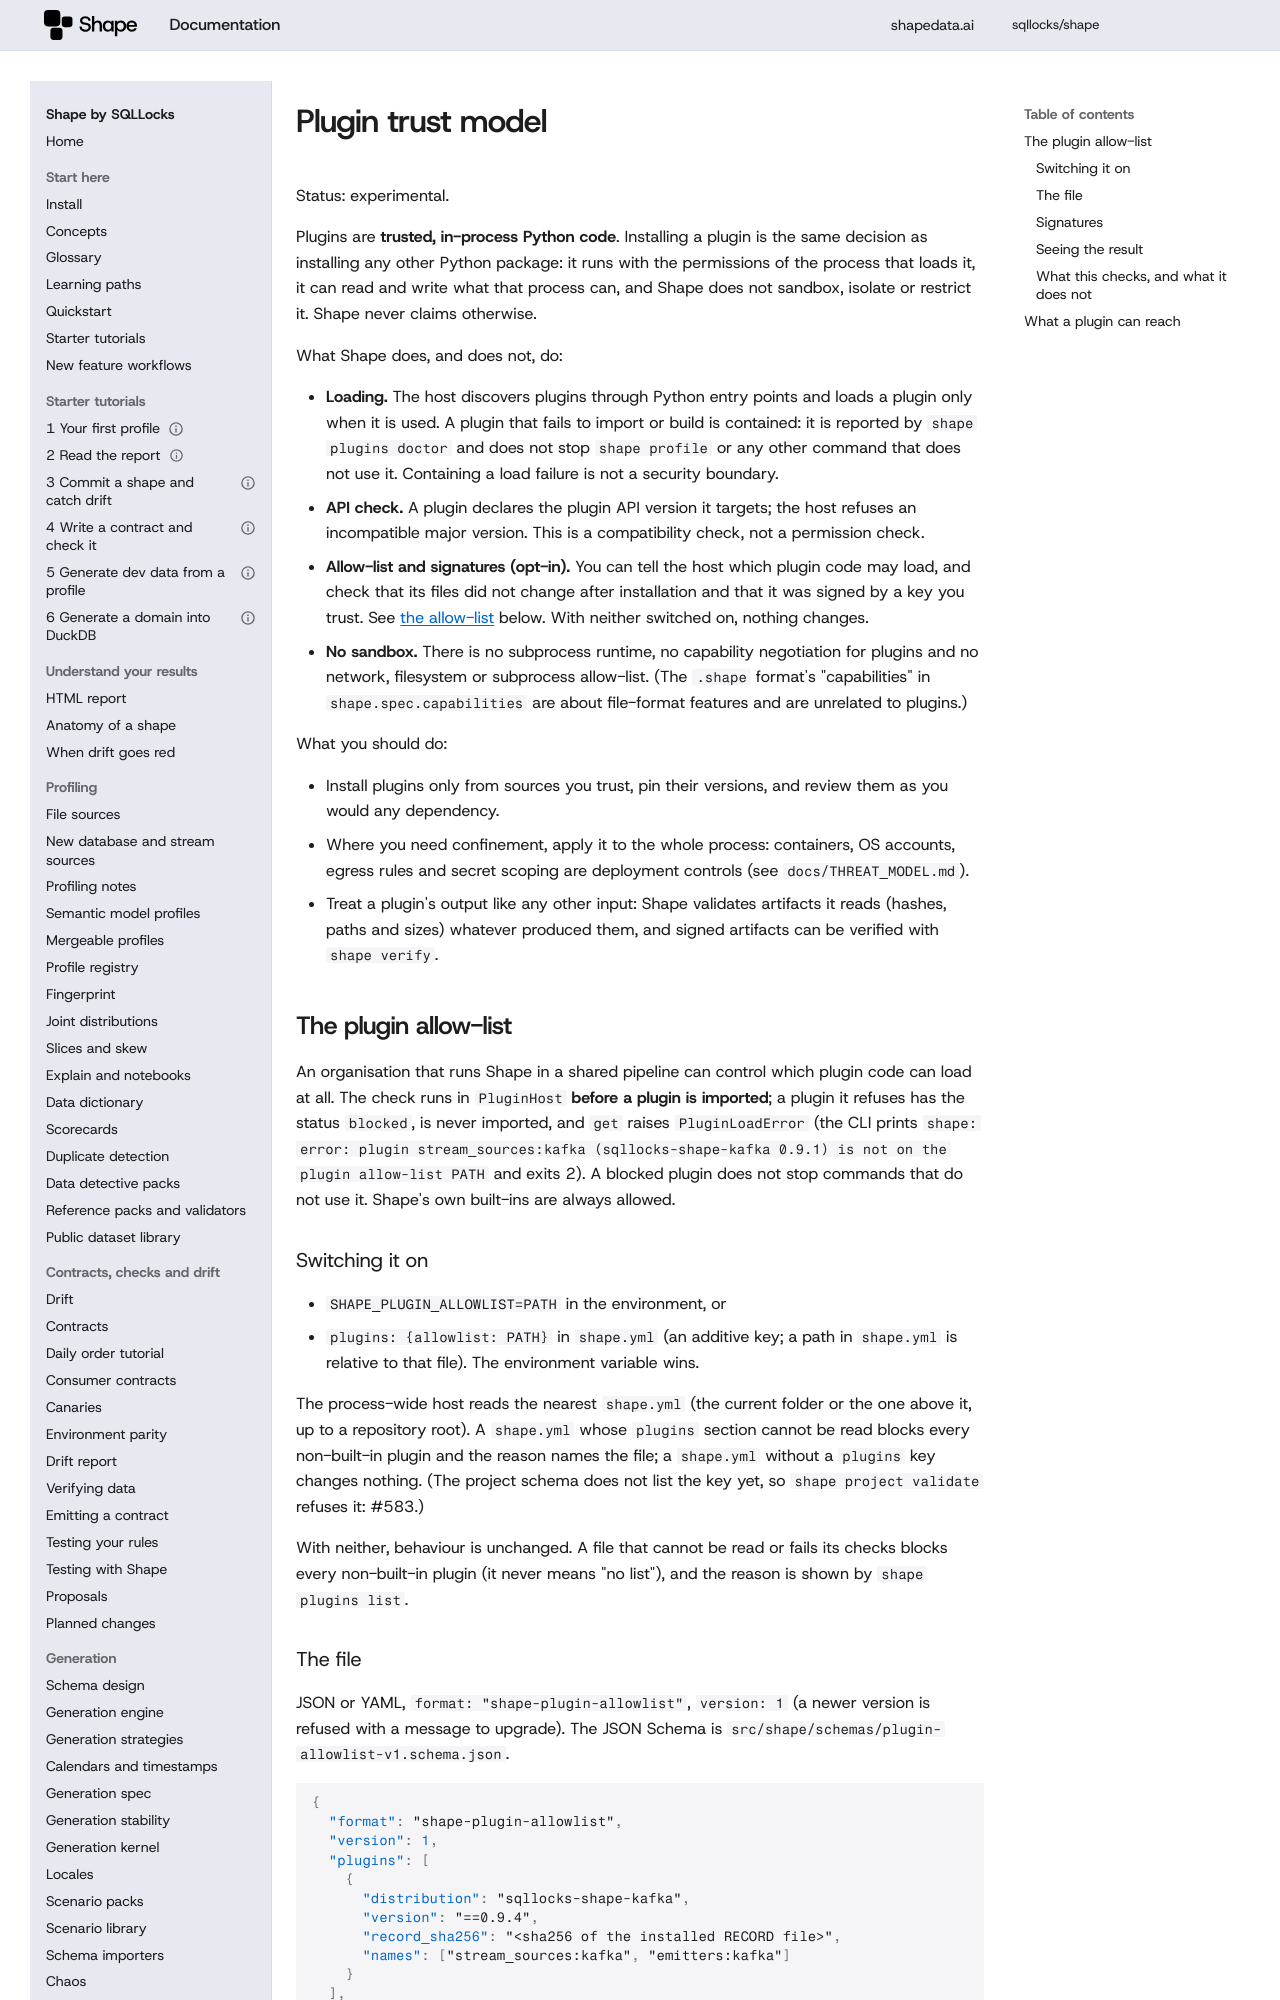

repository: sqllocks/shape · page: dev/plugins/trust-model/index.html · generator: mkdocs

# Plugin trust model

Status: experimental.


Plugins are **trusted, in-process Python code**. Installing a plugin is the same decision as
installing any other Python package: it runs with the permissions of the process that loads
it, it can read and write what that process can, and Shape does not sandbox, isolate or
restrict it. Shape never claims otherwise.

What Shape does, and does not, do:

- **Loading.** The host discovers plugins through Python entry points and loads a plugin only
  when it is used. A plugin that fails to import or build is contained: it is reported by
  `shape plugins doctor` and does not stop `shape profile` or any other command that does not
  use it. Containing a load failure is not a security boundary.
- **API check.** A plugin declares the plugin API version it targets; the host refuses an
  incompatible major version. This is a compatibility check, not a permission check.
- **Allow-list and signatures (opt-in).** You can tell the host which plugin code may load, and
  check that its files did not change after installation and that it was signed by a key you
  trust. See [the allow-list](#the-plugin-allow-list) below. With neither switched on, nothing
  changes.
- **No sandbox.** There is no subprocess runtime, no capability negotiation for plugins and
  no network, filesystem or subprocess allow-list. (The `.shape` format's "capabilities" in
  `shape.spec.capabilities` are about file-format features and are unrelated to plugins.)

What you should do:

- Install plugins only from sources you trust, pin their versions, and review them as you
  would any dependency.
- Where you need confinement, apply it to the whole process: containers, OS accounts, egress
  rules and secret scoping are deployment controls (see `docs/THREAT_MODEL.md`).
- Treat a plugin's output like any other input: Shape validates artifacts it reads
  (hashes, paths and sizes) whatever produced them, and signed artifacts can be verified with
  `shape verify`.

## The plugin allow-list

An organisation that runs Shape in a shared pipeline can control which plugin code can load at
all. The check runs in `PluginHost` **before a plugin is imported**; a plugin it refuses has the
status `blocked`, is never imported, and `get` raises `PluginLoadError` (the CLI prints
`shape: error: plugin stream_sources:kafka (sqllocks-shape-kafka 0.9.1) is not on the plugin allow-list
PATH` and exits 2). A blocked plugin does not stop commands that do not use it. Shape's own
built-ins are always allowed.

### Switching it on

- `SHAPE_PLUGIN_ALLOWLIST=PATH` in the environment, or
- `plugins: {allowlist: PATH}` in `shape.yml` (an additive key; a path in `shape.yml` is relative
  to that file). The environment variable wins.

The process-wide host reads the nearest `shape.yml` (the current folder or the one above it, up to a
repository root). A `shape.yml` whose `plugins` section cannot be read blocks every non-built-in
plugin and the reason names the file; a `shape.yml` without a `plugins` key changes nothing. (The
project schema does not list the key yet, so `shape project validate` refuses it: #583.)

With neither, behaviour is unchanged. A file that cannot be read or fails its checks blocks every
non-built-in plugin (it never means "no list"), and the reason is shown by `shape plugins list`.
